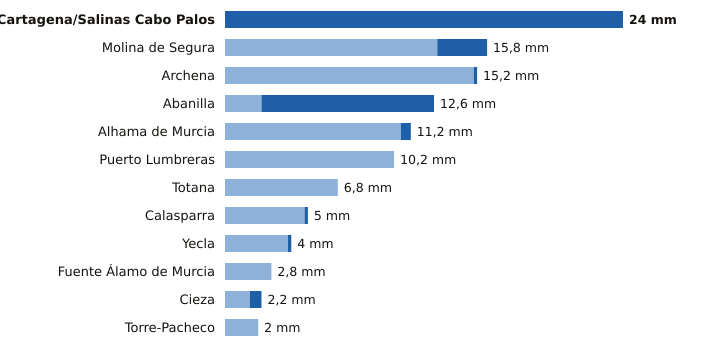

Values plotted in this chart, from the file beside it:
estacion, provincia, indicativo, mm_6_dias_anteriores, mm_hoy, mm_7_dias, horas_de_hoy
Cartagena/Salinas Cabo Palos, Murcia, 7019X, 0.0, 24.0, 24.0, 4
Molina de Segura, Murcia, 7237E, 12.8, 3.0, 15.8, 5
Archena, Murcia, 7158X, 15.0, 0.2, 15.2, 3
Abanilla, Murcia, 7250C, 2.2, 10.4, 12.6, 3
Alhama de Murcia, Murcia, 7227X, 10.6, 0.6, 11.2, 4
Puerto Lumbreras, Murcia, 7211B, 10.2, 0.0, 10.2, 4
Totana, Murcia, 7218Y, 6.8, 0.0, 6.8, 4
Calasparra, Murcia, 7121A, 4.8, 0.2, 5.0, 4
Yecla, Murcia, 7275C, 3.8, 0.2, 4.0, 5
Fuente Álamo de Murcia, Murcia, 7023X, 2.8, 0.0, 2.8, 3
Cieza, Murcia, 7145X, 1.5, 0.7, 2.2, 5
Torre-Pacheco, Murcia, 7026X, 2.0, 0.0, 2.0, 5
